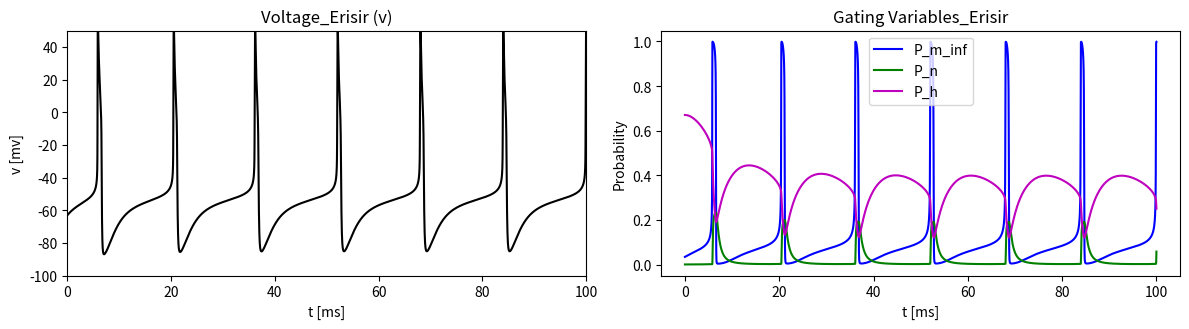

Here is the Python script that generated this plot:
"""
Chapter 5 - Beyond the Hodgkin-Huxley Model: the Erisir model.

Integrates the Erisir et al. fast-spiking interneuron model with RK4 and
plots its voltage trace, for comparison with the RTM and WB models.
"""

import numpy as np

# Hodgkin-Huxley ODEs:
# dv/dt = (1/C)*(I-g_Na*m_inf**3*h*(v-E_Na)-g_K*n**2*(v-E_K)-gL*(v-E_L))
# dn/dt = a_n*(1-n)-b_n*n
# dh/dt = a_h*(1-h)-b_h*h

# initialize:
t = 100
E_Na = 60
E_K = -90
E_L = -70
g_Na = 112
g_K = 224
g_L = 0.5
I_Er = 7.0
C = 1
delta_t = 2**(-7)

N = int(t/delta_t)

v_Er = np.zeros(N+1)
n_Er = np.zeros(N+1)
h_Er = np.zeros(N+1)
t_value = np.linspace(0, t, N+1)

# Define Alpha:
def a_m(v):
  return (-40 * (75.5-v)) / (1 - np.exp((75.5-v)/13.5))

def a_n(v):
  return (95-v) / (np.exp((95-v)/11.8) - 1)

def a_h(v):
  return 0.0035 * np.exp(-v/24.186)


# Define Beta:
def b_m(v):
  return 1.2262 * np.exp(-v/42.284)

def b_n(v):
  return 0.025 * np.exp(-v/22.222)

def b_h(v):
  return (-0.017 * (v+51.25)) / (np.exp(-(v+51.25)/5.2) - 1)


# Define Lmiting Functions:
def m_inf_Er(v):
      return a_m(v) / (a_m(v) + b_m(v))

def tau_m_Er(v):
  return 1 / (a_m(v) + b_m(v) + 1e+20)                                           # Adding a very small epsillon value to approach to zero

def n_inf_Er(v):
  return a_n(v) / (a_n(v) + b_n(v))

def tau_n_Er(v):
  return 1 / (a_n(v) + b_n(v))

def h_inf_Er(v):
  return a_h(v) / (a_h(v) + b_h(v))

def tau_h_Er(v):
  return 1 / (a_h(v) + b_h(v))


# Define Functions:
def f(t, v, n, h):
  return (1/C)*(I_Er-g_Na*(m_inf_Er(v)**3)*h*(v-E_Na)-g_K*(n**2)*(v-E_K)-g_L*(v-E_L))

def f_m(t, v, m):
  return a_m(v)*(1-m_inf_Er(v))-b_m(v)*m_inf_Er(v)

def f_n(t, v, n):
  return a_n(v)*(1-n)-b_n(v)*n

def f_h(t, v, h):
  return a_h(v)*(1-h)-b_h(v)*h

def F(t, v, n, h):
  K_1 = []
  K_1.append(f(t, v, n, h))
  K_1.append(f_n(t, v, n))
  K_1.append(f_h(t, v, h))
  return np.array(K_1)


# Runge-Kutta-4 method:
def runge_kutta(delta_t, t, v, n, h):
  vnh = []
  K_1 = delta_t * F(t, v, n, h)
  K_2 = delta_t * F(t + 0.5 * delta_t, v + 0.5 * K_1[0], n + 0.5 * K_1[1], h + 0.5 * K_1[2])
  K_3 = delta_t * F(t + 0.5 * delta_t, v + 0.5 * K_2[0], n + 0.5 * K_2[1], h + 0.5 * K_2[2])
  K_4 = delta_t * F(t + delta_t, v + K_3[0], n + K_3[1], h + K_3[2])
  vnh.append(v + (1/6) * (K_1[0] + 2*K_2[0] + 2*K_3[0] + K_4[0]))
  vnh.append(n + (1/6) * (K_1[1] + 2*K_2[1] + 2*K_3[1] + K_4[1]))
  vnh.append(h + (1/6) * (K_1[2] + 2*K_2[2] + 2*K_3[2] + K_4[2]))
  return vnh

v_Er[0] = -63
n_Er[0] = a_n(v_Er[0]) / (a_n(v_Er[0]) + b_n(v_Er[0]))
h_Er[0] = a_h(v_Er[0]) / (a_h(v_Er[0]) + b_h(v_Er[0]))

for i in range(N):
  vnh = runge_kutta(delta_t, t_value[i], v_Er[i], n_Er[i], h_Er[i])
  v_Er[i+1] = vnh[0]
  n_Er[i+1] = vnh[1]
  h_Er[i+1] = vnh[2]

# Plot:
import matplotlib.pyplot as plt

# Plot v, m, n, h:
plt.figure(figsize=(12, 6))

# Plot v:
plt.subplot(2, 2, 1)
plt.plot(t_value, v_Er, 'black')
plt.xlabel('t [ms]')
plt.ylabel('v [mv]')
plt.ylim(-100, 50)
plt.xlim(0, 100)
plt.title('Voltage_Erisir (v)')

# Plot m, n, h:
plt.subplot(2, 2, 2)
plt.plot(t_value, m_inf_Er(v_Er), 'b', label='P_m_inf')
plt.plot(t_value, n_Er, 'g', label='P_n')
plt.plot(t_value, h_Er, 'm', label='P_h')
plt.xlabel('t [ms]')
plt.ylabel('Probability')
plt.title('Gating Variables_Erisir')
plt.legend()

plt.tight_layout()
plt.show()
